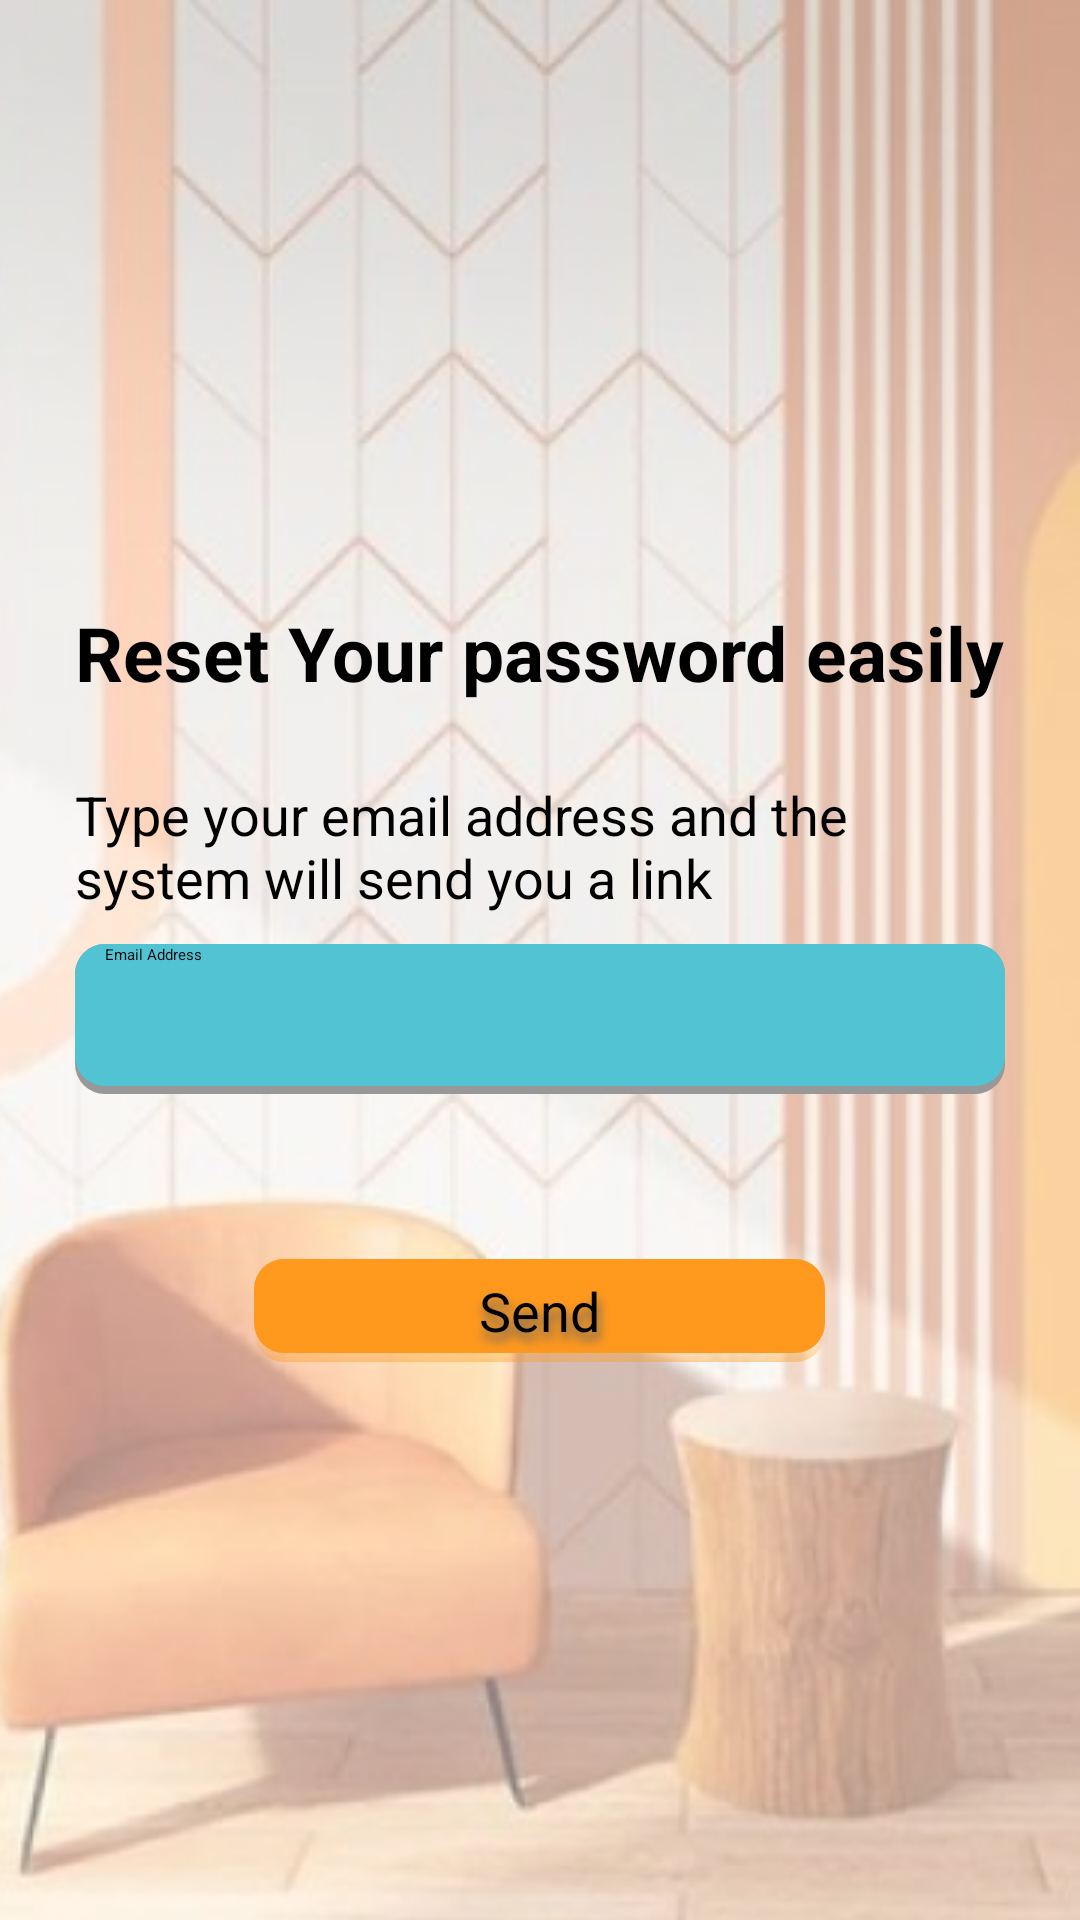

Layout XML and referenced resources for this Android screen:
<!-- AndroidManifest.xml: application theme Theme.Ashghaluk -->
<!-- res/layout/activity_forgot_password.xml -->
<?xml version="1.0" encoding="utf-8"?>
<androidx.appcompat.widget.LinearLayoutCompat xmlns:android="http://schemas.android.com/apk/res/android"
    xmlns:app="http://schemas.android.com/apk/res-auto"
    xmlns:tools="http://schemas.android.com/tools"
    android:layout_width="match_parent"
    android:layout_height="match_parent"
    android:orientation="vertical"
    android:gravity="center_vertical"
    android:padding="25dp"
    android:background="@drawable/back"
    tools:context=".ForgotPasswordActivity">

    <TextView
        android:id="@+id/textView"
        android:layout_width="wrap_content"
        android:layout_height="wrap_content"
        android:layout_marginVertical="15dp"
        android:text="Reset Your password easily"
        android:textSize="25sp"

        android:textStyle="bold" />

    <TextView
                    android:layout_width="wrap_content"
                    android:layout_height="wrap_content"
                    android:layout_marginVertical="10dp"
                    android:text="Type your email address and the system will send you a link "
                    android:textSize="18sp" />


    <androidx.appcompat.widget.AppCompatEditText
        android:id="@+id/email"
        android:layout_width="match_parent"
        android:layout_height="@dimen/edit_box_height"
        android:background="@drawable/edit_text_back"
        android:inputType="textEmailAddress"
        android:hint="Email Address"
        android:layout_marginBottom="15dp"
        android:paddingHorizontal="10dp" />

    <androidx.appcompat.widget.AppCompatButton
        android:id="@+id/send"
        android:layout_width="wrap_content"
        android:layout_height="wrap_content"
        android:layout_gravity="center"
        android:layout_marginTop="40dp"
        android:background="@drawable/button_back"
        android:gravity="center"
        android:paddingHorizontal="75dp"
        android:paddingVertical="5dp"
        android:shadowColor="#636262"
        android:shadowDx="2"
        android:shadowDy="8"
        android:shadowRadius="8"
        android:backgroundTint="@color/hit_color"
        android:text="Send"
        android:textAllCaps="false"
        android:textSize="18sp" />


</androidx.appcompat.widget.LinearLayoutCompat>
<!-- resources referenced by this layout -->
<resources>
  <color name="hit_color">#FF991E</color>
  <dimen name="edit_box_height">50dp</dimen>
  <!-- drawable back: png bitmap (drawable-v24, 185706 bytes) -->
  <!-- drawable button_back (drawable) -->
  <?xml version="1.0" encoding="utf-8"?>
  <layer-list xmlns:android="http://schemas.android.com/apk/res/android">
  
      
      <item>
          <shape android:shape="rectangle">
              <gradient
                  android:angle="90"
                  android:centerColor="#00FF0000"
                  android:centerY="0.3"
                  android:endColor="#00FF0000"
                  android:startColor="#6B000000" />
              <corners android:radius="10dp" />
          </shape>
      </item>
      <item android:bottom="3dp" >
          <shape android:shape="rectangle">
              <solid android:color="@color/cyan"/>
              <corners android:radius="10dp"/>
          </shape>
  
      </item>
  
      
      
      
      
      
      
      
      
      
      
      
      
      
      
      
      
      
      
      
      
      
      
      
      
      
      <item>
          <shape android:shape="rectangle">
              <gradient
                  android:angle="270"
                  android:centerColor="#00FF0000"
                  android:centerY="0.2"
                  android:endColor="#00FF0000"
                  android:startColor="#6B000000" />
              <corners android:radius="10dp" />
          </shape>
      </item>
  
  </layer-list>
  <!-- drawable edit_text_back (drawable) -->
  <?xml version="1.0" encoding="utf-8"?>
  <layer-list xmlns:android="http://schemas.android.com/apk/res/android">
  
      
  
      
  
  
      
      <item>
          <shape android:shape="rectangle">
              <corners android:radius="10dp"/>
              <solid android:color="#989898" />
          </shape>
      </item>
  
      
      <item android:bottom="8px"  >
          <shape android:shape="rectangle">
              <corners android:radius="10dp"/>
              <solid android:color="@color/cyan" />
          </shape>
      </item>
  </layer-list>
  <style name="Theme.Ashghaluk" parent="Theme.MaterialComponents.Light.NoActionBar">
          
          <item name="colorPrimary">@color/cyan</item>
          <item name="colorPrimaryVariant">@color/varient_color</item>
          <item name="colorOnPrimary">@color/black</item>
          
          <item name="colorSecondary">@color/teal_200</item>
          <item name="colorSecondaryVariant">@color/teal_200</item>
          <item name="colorOnSecondary">@color/black</item>
          
          <item name="android:statusBarColor" tools:targetApi="l">?attr/colorPrimaryVariant</item>
          
          <item name="android:textColor">#4E4444</item>
      </style>
  <color name="cyan">#FF51C3D2</color>
  <color name="varient_color">#d0a68f</color>
  <color name="black">#FF000000</color>
  <color name="teal_200">#FF03DAC5</color>
</resources>
